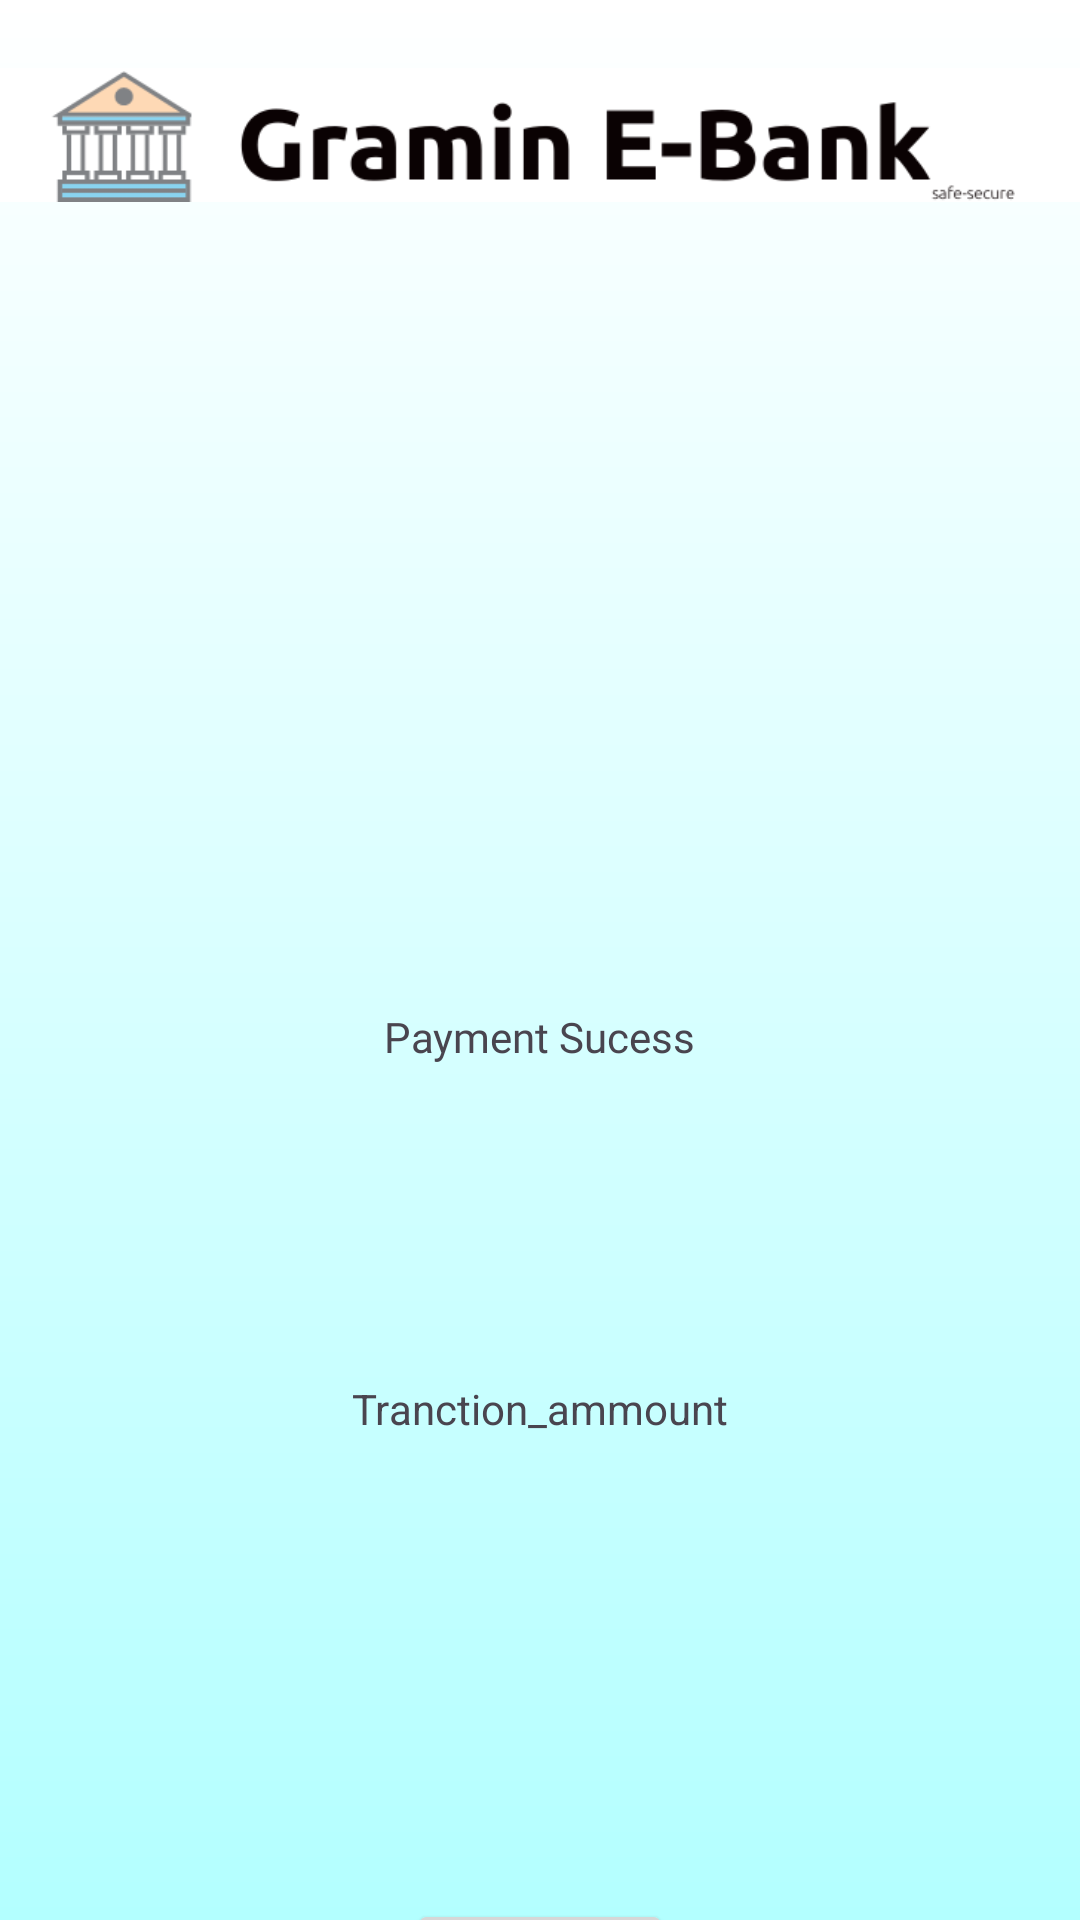

Layout XML and referenced resources for this Android screen:
<!-- AndroidManifest.xml: application theme Theme.Ebank -->
<!-- res/layout/activity_sucess_payment.xml -->
<?xml version="1.0" encoding="utf-8"?>
<androidx.constraintlayout.widget.ConstraintLayout xmlns:android="http://schemas.android.com/apk/res/android"
    xmlns:app="http://schemas.android.com/apk/res-auto"
    xmlns:tools="http://schemas.android.com/tools"
    android:id="@+id/main"
    android:layout_width="match_parent"
    android:layout_height="match_parent"
    android:background="@drawable/grdnt"
    tools:context=".Sucess_payment">

    <ImageView
        android:id="@+id/imageView15"
        android:layout_width="wrap_content"
        android:layout_height="wrap_content"
        app:layout_constraintEnd_toEndOf="parent"
        app:layout_constraintStart_toStartOf="parent"
        app:layout_constraintTop_toTopOf="parent"
        app:srcCompat="@drawable/headerlogo" />

    <TextView
        android:id="@+id/textView16"
        android:layout_width="wrap_content"
        android:layout_height="wrap_content"
        android:layout_marginTop="16dp"
        android:layout_marginBottom="16dp"
        android:fontFamily="@font/sbold"
        android:text="Developed BY\nAkash Pandey"
        app:layout_constraintBottom_toBottomOf="parent"
        app:layout_constraintEnd_toEndOf="parent"
        app:layout_constraintStart_toStartOf="parent"
        app:layout_constraintTop_toBottomOf="@+id/Done" />

    <ImageView
        android:id="@+id/imageView16"
        android:layout_width="176dp"
        android:layout_height="172dp"
        android:layout_marginTop="132dp"
        app:layout_constraintEnd_toEndOf="parent"
        app:layout_constraintStart_toStartOf="parent"
        app:layout_constraintTop_toTopOf="@+id/imageView15"
        app:srcCompat="@drawable/checked" />

    <TextView
        android:id="@+id/textView19"
        android:layout_width="wrap_content"
        android:layout_height="wrap_content"
        android:layout_marginTop="32dp"
        android:fontFamily="@font/sbold"
        android:text="Payment Sucess"
        app:layout_constraintEnd_toEndOf="parent"
        app:layout_constraintStart_toStartOf="parent"
        app:layout_constraintTop_toBottomOf="@+id/imageView16" />

    <TextView
        android:id="@+id/Tranction_ammount"
        android:layout_width="wrap_content"
        android:layout_height="wrap_content"
        android:layout_marginTop="105dp"
        android:text="Tranction_ammount"
        app:layout_constraintEnd_toEndOf="parent"
        app:layout_constraintStart_toStartOf="parent"
        app:layout_constraintTop_toBottomOf="@+id/textView19" />


    <Button
        android:id="@+id/Done"
        android:layout_width="wrap_content"
        android:layout_height="wrap_content"
        android:layout_marginTop="154dp"
        android:text="Done"
        android:textColorLink="#673AB7"
        app:layout_constraintEnd_toEndOf="parent"
        app:layout_constraintStart_toStartOf="parent"
        app:layout_constraintTop_toBottomOf="@+id/Tranction_ammount" />

   
</androidx.constraintlayout.widget.ConstraintLayout>
<!-- resources referenced by this layout -->
<resources>
  <!-- drawable grdnt (drawable) -->
  <shape xmlns:android="http://schemas.android.com/apk/res/android"
      android:shape="rectangle">
      <gradient
          android:startColor="#B3FFFF"
          android:endColor="#FFFFFF"
          android:angle="90" />
  </shape>
  <!-- drawable headerlogo: png bitmap (drawable, 11995 bytes) -->
  <style name="Theme.Ebank" parent="Base.Theme.Ebank" />
  <style name="Base.Theme.Ebank" parent="Theme.Material3.DayNight.NoActionBar">
          
          
      </style>
</resources>
